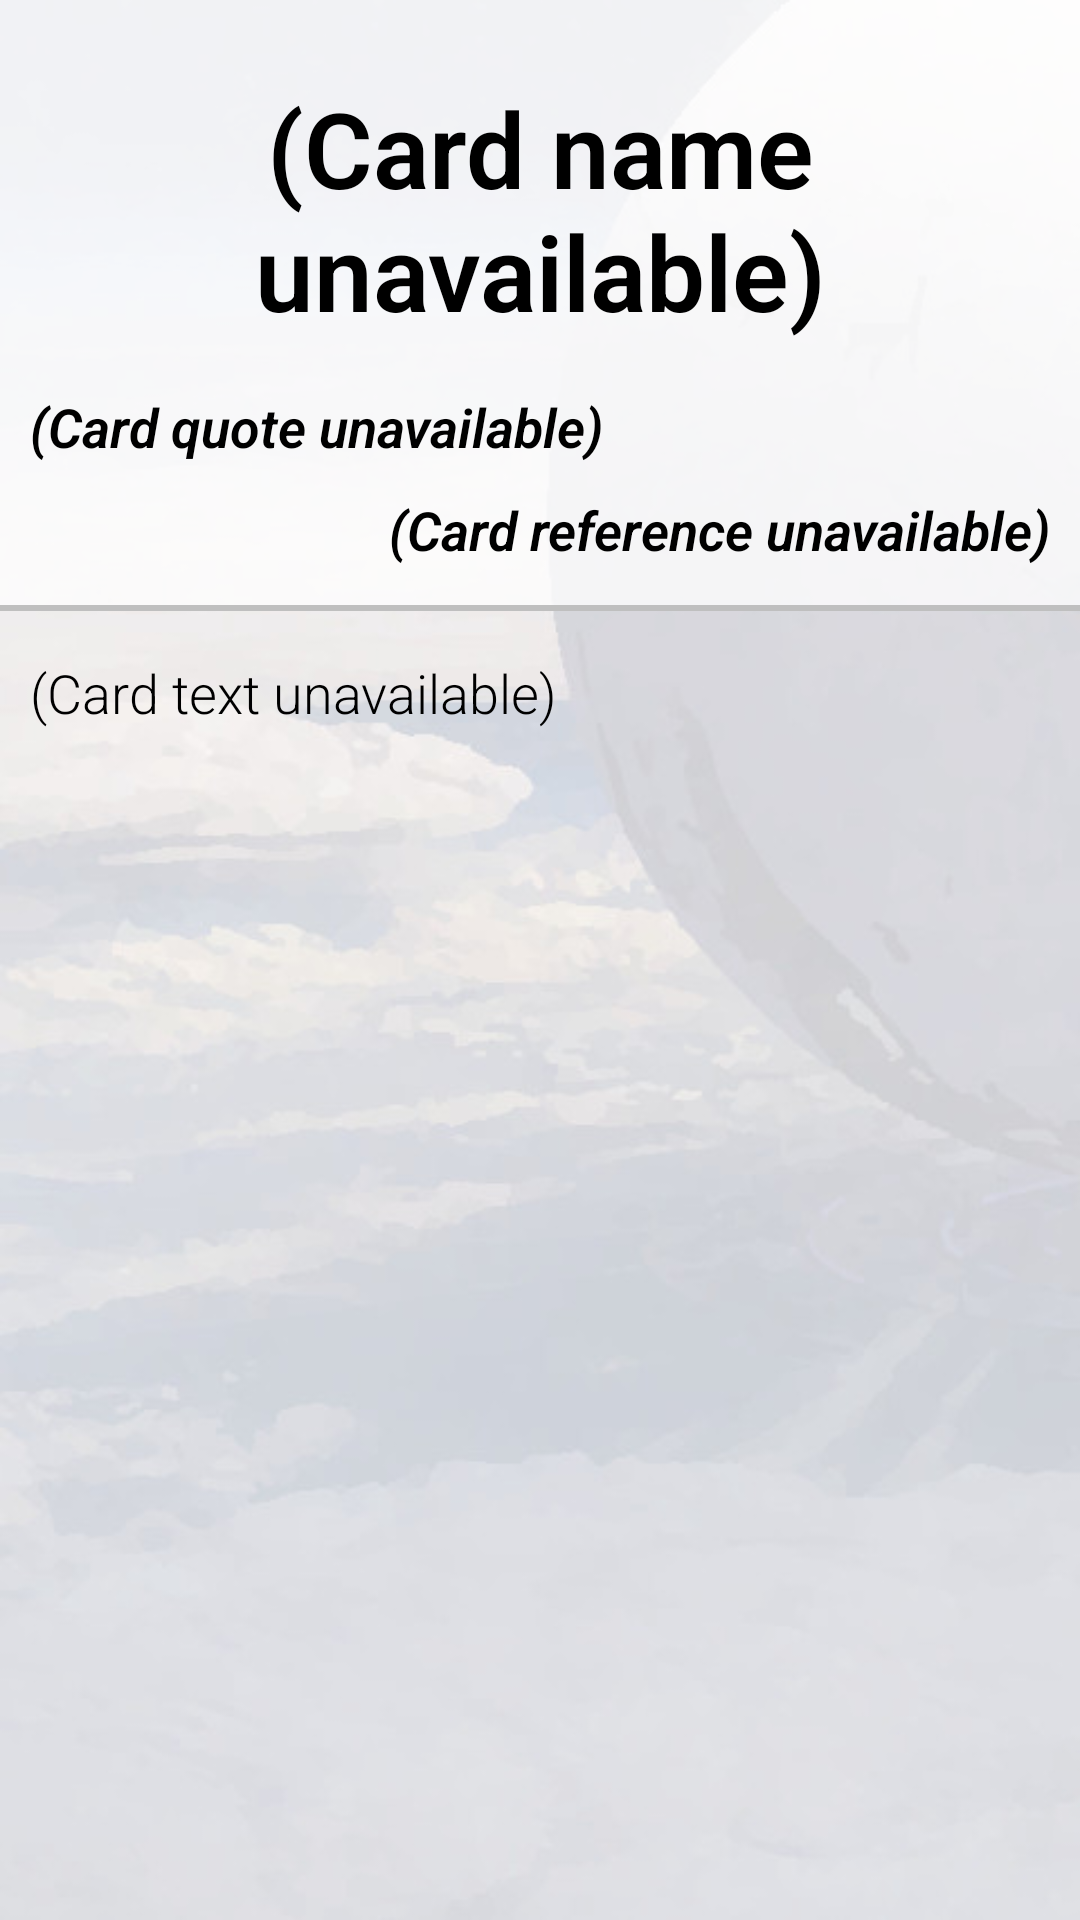

Here is an Android app screen rendered from its layout file. Give the layout XML and the strings, colors and styles it references.
<!-- AndroidManifest.xml: application theme AppTheme -->
<!-- res/layout/grimoire_card.xml -->
<?xml version="1.0" encoding="utf-8"?>
<android.support.constraint.ConstraintLayout xmlns:android="http://schemas.android.com/apk/res/android"
    xmlns:app="http://schemas.android.com/apk/res-auto"
    xmlns:tools="http://schemas.android.com/tools"
    android:layout_width="match_parent"
    android:layout_height="match_parent"
    android:background="@color/backgroundColour"
    tools:context=".GrimoireCardActivity">

    <ImageView
        android:id="@+id/loreBackground"
        android:layout_width="match_parent"
        android:layout_height="match_parent"
        android:layout_gravity="center"
        android:contentDescription="Grimoire Card background"
        android:scaleType="fitXY"
        android:src="@drawable/d1background" />

    <ScrollView
        android:layout_width="match_parent"
        android:layout_height="match_parent">

        <LinearLayout
            android:layout_width="match_parent"
            android:layout_height="wrap_content"
            android:orientation="vertical">

            <LinearLayout
                android:layout_width="match_parent"
                android:layout_height="wrap_content"
                android:background="@drawable/bottomborder"
                android:orientation="vertical">

                <LinearLayout
                    android:layout_width="match_parent"
                    android:layout_height="wrap_content"
                    android:background="@drawable/buttonsquareheader"
                    android:orientation="vertical">

                    <ImageView
                        android:id="@+id/cardImage"
                        android:layout_width="wrap_content"
                        android:layout_height="wrap_content"
                        android:layout_margin="5dp"
                        android:adjustViewBounds="true"
                        android:contentDescription="@string/grimoire_card_image"
                        android:padding="5dp"
                        android:src="@drawable/c700470"
                        app:layout_constraintBottom_toBottomOf="parent"
                        app:layout_constraintEnd_toEndOf="parent"
                        app:layout_constraintStart_toStartOf="parent"
                        app:layout_constraintTop_toTopOf="parent" />

                    <TextView
                        android:id="@+id/cardName"
                        android:layout_width="match_parent"
                        android:layout_height="100dp"
                        android:layout_marginLeft="5dp"
                        android:layout_marginRight="5dp"
                        android:fontFamily="sans-serif-light"
                        android:gravity="center"
                        android:padding="5dp"
                        android:text="@string/card_name_unavailable"
                        android:textAlignment="center"
                        android:textColor="@color/textColour"
                        android:textStyle="bold"
                        app:autoSizeMaxTextSize="40sp"
                        app:autoSizeMinTextSize="26sp"
                        app:autoSizeStepGranularity="1sp"
                        app:autoSizeTextType="uniform" />

                    <LinearLayout
                        android:layout_width="match_parent"
                        android:layout_height="wrap_content"
                        android:layout_margin="5dp"
                        android:layout_marginLeft="5dp"
                        android:layout_marginTop="5dp"
                        android:layout_marginRight="5dp"
                        android:layout_marginBottom="5dp"
                        android:orientation="vertical">

                        <TextView
                            android:id="@+id/cardQuote"
                            android:layout_width="match_parent"
                            android:layout_height="wrap_content"
                            android:fontFamily="sans-serif-light"
                            android:padding="5dp"
                            android:text="@string/no_quote_available"
                            android:textColor="@color/textColour"
                            android:textSize="18sp"
                            android:textStyle="bold|italic" />

                        <TextView
                            android:id="@+id/cardQuoteReference"
                            android:layout_width="match_parent"
                            android:layout_height="wrap_content"
                            android:layout_marginBottom="5dp"
                            android:fontFamily="sans-serif-light"
                            android:padding="5dp"
                            android:text="@string/no_reference_available"
                            android:textAlignment="viewEnd"
                            android:textColor="@color/textColour"
                            android:textSize="18sp"
                            android:textStyle="bold|italic" />

                    </LinearLayout>

                </LinearLayout>

            </LinearLayout>

            <TextView
                android:id="@+id/cardDescription"
                android:layout_width="match_parent"
                android:layout_height="wrap_content"
                android:layout_marginLeft="5dp"
                android:layout_marginTop="10dp"
                android:layout_marginRight="5dp"
                android:layout_marginBottom="300dp"
                android:fontFamily="sans-serif-light"
                android:padding="5dp"
                android:text="@string/card_text_unavailable"
                android:textColor="@color/textColour"
                android:textSize="18sp"
                app:layout_constraintBottom_toBottomOf="parent"
                app:layout_constraintEnd_toEndOf="parent"
                app:layout_constraintStart_toStartOf="parent"
                app:layout_constraintTop_toTopOf="parent" />

        </LinearLayout>

    </ScrollView>

</android.support.constraint.ConstraintLayout>
<!-- resources referenced by this layout -->
<resources>
  <color name="backgroundColour">#f8f8f8</color>
  <color name="textColour">#000</color>
  <!-- drawable bottomborder (drawable) -->
  <?xml version="1.0" encoding="utf-8" ?>
  <layer-list xmlns:android="http://schemas.android.com/apk/res/android">
      <item android:gravity="bottom">
          <shape>
              <size android:height="2dp" />
              <solid android:color="#000000" />
          </shape>
      </item>
  </layer-list>
  <!-- drawable buttonsquareheader (drawable) -->
  <?xml version="1.0" encoding="utf-8"?>
  <shape xmlns:android="http://schemas.android.com/apk/res/android"
      android:shape="rectangle">
      <solid android:color="#BFFFFFFF" />
  </shape>
  <!-- drawable d1background: jpg bitmap (drawable, 35739 bytes) -->
  <string name="card_name_unavailable">(Card name unavailable)</string>
  <string name="card_text_unavailable">(Card text unavailable)</string>
  <string name="grimoire_card_image">Grimoire Card image</string>
  <string name="no_quote_available">(Card quote unavailable)</string>
  <string name="no_reference_available">(Card reference unavailable)</string>
  <style name="AppTheme" parent="Theme.AppCompat.Light.DarkActionBar" />
</resources>
